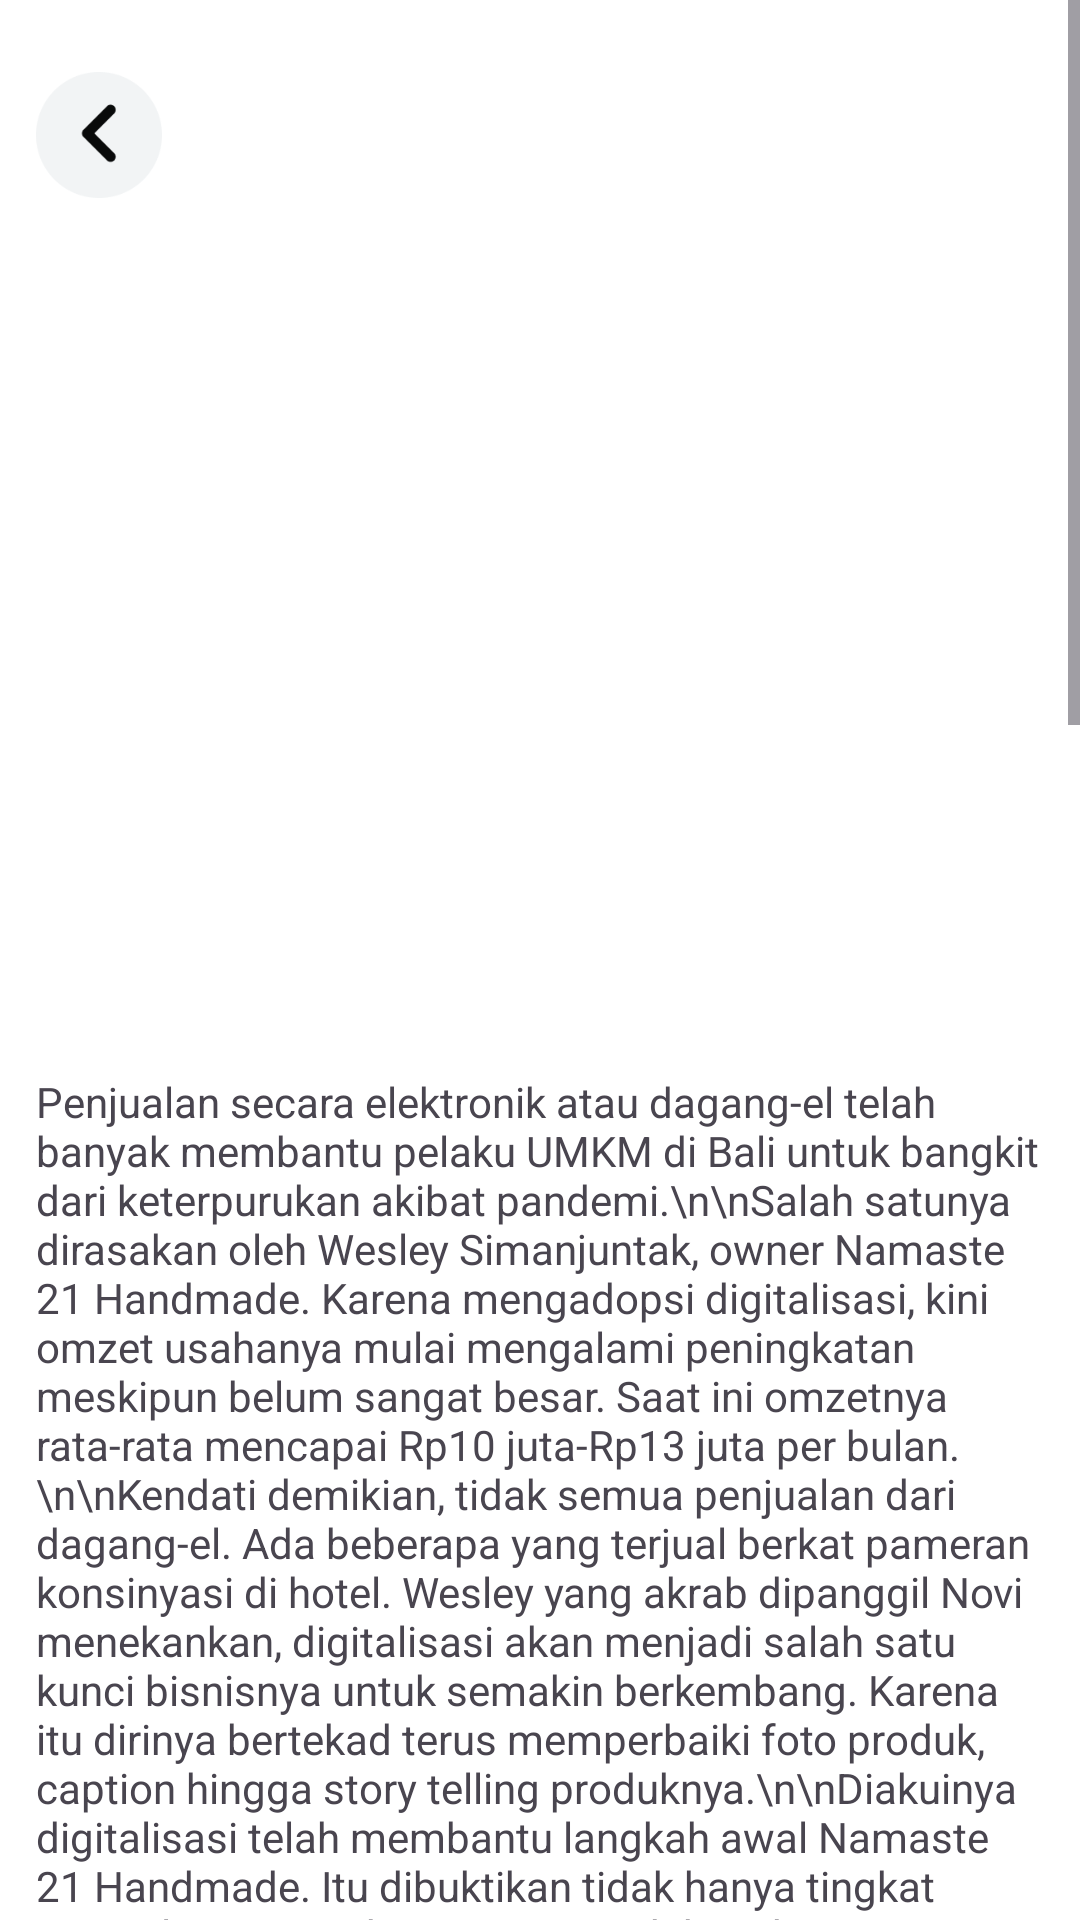

Produce the Android XML layout that renders to this screen, including the resource entries it uses.
<!-- AndroidManifest.xml: application theme Theme.JualinLight -->
<!-- res/layout/fragment_news_viewer.xml -->
<?xml version="1.0" encoding="utf-8"?>
<ScrollView xmlns:android="http://schemas.android.com/apk/res/android"
    xmlns:tools="http://schemas.android.com/tools"
    android:layout_width="match_parent"
    android:layout_height="match_parent"
    tools:context=".ui.fragments.NewsViewerFragment">

    <LinearLayout
        android:layout_width="match_parent"
        android:layout_height="wrap_content"
        android:orientation="vertical"
        android:paddingHorizontal="12dp">

        <ImageButton
            android:id="@+id/back_button"
            android:layout_width="42dp"
            android:layout_height="42dp"
            android:layout_marginTop="24dp"
            android:background="@drawable/back_button" />

        <TextView
            android:id="@+id/tvNewsDate"
            android:layout_width="wrap_content"
            android:layout_height="wrap_content"
            android:layout_marginTop="24dp"
            android:textColor="@color/defaultGrey"
            android:textSize="11sp"
            tools:text="segoSambel - May 16, 2023" />

        <TextView
            android:id="@+id/tvNewsTitle"
            android:layout_width="match_parent"
            android:layout_height="wrap_content"
            android:layout_marginTop="8dp"
            android:textSize="18sp"
            android:textStyle="bold"
            tools:text="Lorem ipsum dolor sit amet, consectetur adipiscing elit" />

        <ImageView
            android:id="@+id/ivNewsImage"
            android:layout_width="match_parent"
            android:layout_height="180dp"
            android:layout_marginTop="12dp"
            android:scaleType="centerCrop"
            tools:src="@tools:sample/backgrounds/scenic" />

        <TextView
            android:id="@+id/tvNewsAuthor"
            android:layout_width="match_parent"
            android:layout_height="wrap_content"
            android:layout_marginTop="2dp"
            android:gravity="center"
            android:textColor="@color/defaultGrey"
            android:textSize="11sp"
            tools:text="Photo by segoSambel" />

        <TextView
            android:id="@+id/tvNewsContent"
            android:layout_width="match_parent"
            android:layout_height="wrap_content"
            android:layout_marginTop="12dp"
            android:layout_marginBottom="12dp"
            android:text="Penjualan secara elektronik atau dagang-el telah banyak membantu pelaku UMKM di Bali untuk bangkit dari keterpurukan akibat pandemi.\n\nSalah satunya dirasakan oleh Wesley Simanjuntak, owner Namaste 21 Handmade. Karena mengadopsi digitalisasi, kini omzet usahanya mulai mengalami peningkatan meskipun belum sangat besar. Saat ini omzetnya rata-rata mencapai Rp10 juta-Rp13 juta per bulan.\n\nKendati demikian, tidak semua penjualan dari dagang-el. Ada beberapa yang terjual berkat pameran konsinyasi di hotel. Wesley yang akrab dipanggil Novi menekankan, digitalisasi akan menjadi salah satu kunci bisnisnya untuk semakin berkembang. Karena itu dirinya bertekad terus memperbaiki foto produk, caption hingga story telling produknya.\n\nDiakuinya digitalisasi telah membantu langkah awal Namaste 21 Handmade. Itu dibuktikan tidak hanya tingkat penjualan, tetapi dari inovasi produk. Sekarang ini, lini produksi tas yang dihasilkan mencapai 42 jenis produk yang terbagi dalam enam seri, yakni etnic, jute, hampers, lukis, printed, dan rajut.\n\n“Sekarang belum full digital mungkin baru 50 persen, contohnya pembayaran bisa menggunakan QRIS. Walaupun belum maksimal tapi kedepan mau tidak mau saya harus adaptif dengan digitalisasi,” ujarnya kepada Bisnis, Selasa (30/5/2023).\n\nNamaste 21 Handmade didirikan oleh Novi pada awal 2020. Ide awal usahanya karena ketidaksengajaan. Saat Covid-19 merebak di Bali pada awal 2020, dia memproduksi masker. Ketika itu hasil karyanya diminati oleh beberapa orang karena dinilai bagus. Pada saat bersamaan, dia kehilangan pekerjaannya sebagai salah satu tempat wisata.\n\n“Akhirnya saya mulai jahit menjahit dan berkreaasi dengan kain dan tas,” ujarnya.\n\nDari ide memproduksi masker, produksinya kemudian berkembang menjadi tas fesyen. Tas ini terbuat dari bahan karung goni yang dipadukan dengan kain perca endek, kulit asli, rajutan, hingga lukisan tangan. Sesuai nama usahanya, semua hasil karya murni buatan tangan. Saat ini, hasil karyanya dijual senilai Rp300 ribu per biji hingga Rp1,2 juta per biji tergantung tingkat kesulitan pembuatannya.\n\nNovi menekankan sengaja memilih produk ramah lingkungan karena ingin berkontribusi terhadap bumi. Tas produksinya diklaim menggunakan ramah lingkungan termasuk endek yang dipilih menggunakan pewarna alam dan bukan sablon. Begitu pula pemanfatan kain perca untuk membantu mengurangi limbah kain. Dia juga memberdayakan pelukis untuk memberdayakan seniman.\n\nDia mengungkapkan usahanya mengalami peningkatan kapasitas sejak mengikuti pelatihan di Rumah BUMN Gianyar BRI Bali. Di sini dirinya mendapatkan pelatihan digitalisasi pemasaran, hingga literasi keuangan. Modal pengetahuan tersebut membantunya mengupgrade sekaligus menekuni bisnis di era pandemi. Pelatihan dari Rumah BUMN binaan BRI tersebut juga membantunya menembus pasar karena didorong untuk adaptif dengan digitalisasi.\n\n“Awalnya jualan posting di facebook dan Instagram serta marketplace tapi belum maksimal. Begitu dapat pelatihan, pelan-pelan dapat literasi dan saya mulai melengkapi kekurangan,” tuturnya.\n\nHingga saat ini, Rumah BUMN di seluruh Indonesia mencapai 250 unit. Sebanyak 54 unit dimiliki oleh BRI dan salah satunya adalah Rumah BUMN Gianyar. BRI berharap fasilitas ini mampu membangun embrio UMKM digital di berbagai daerah di nusantara.\n\nAdapun fasilitas Rumah BUMN BRI di Gianyar terdapat 4 ruang utama yang disediakan untuk pendampingan para pelaku UMKM yaitu ruang registrasi, ruang konsultasi, ruang pelatihan, dan ruang displai. Ruang registrasi dapat dimanfaatkan untuk melakukan profiling pelaku dan produk UMKM dengan mengelompokkan produk serta pelaku dalam kategori yang berbeda-beda.\n\n“BRI Group senantiasa menjalankan kewajiban sosial, memperkuat peran sebagai salah satu pilar ekonomi nasional, dan memberikan manfaat positif bagi lingkungan atau masyarakat sekitar,” ujar Regional CEO BRI Denpasar Recky Plangiten." />

    </LinearLayout>

</ScrollView>
<!-- resources referenced by this layout -->
<resources>
  <color name="defaultGrey">#979C9E</color>
  <!-- drawable back_button: png bitmap (drawable, 3083 bytes) -->
  <style name="Theme.JualinLight" parent="Base.Theme.JualinLight" />
  <style name="Base.Theme.JualinLight" parent="Theme.Material3.Light.NoActionBar">
          
          <item name="colorPrimary">@color/colorPrimaryDark</item>
          <item name="android:windowBackground">@color/pureWhite</item>
          <item name="colorOnSurfaceVariant">@color/defaultGrey</item>
  
          <item name="bottomNavigationStyle">@style/Theme.BottomNavigation</item>
      </style>
  <color name="colorPrimaryDark">#FF000000</color>
  <color name="pureWhite">#FFFFFFFF</color>
  <style name="Theme.BottomNavigation" parent="Widget.Material3.BottomNavigationView">
          <item name="labelVisibilityMode">labeled</item>
          <item name="backgroundTint">@color/pureWhite</item>
          <item name="itemActiveIndicatorStyle">@style/NavigationBarView.ActiveIndicator</item>
          <item name="itemRippleColor">@color/transparent</item>
          <item name="itemPaddingTop">16dp</item>
          <item name="itemPaddingBottom">20dp</item>
      </style>
  <style name="NavigationBarView.ActiveIndicator" parent="ShapeAppearance.Material3.NavigationBarView.ActiveIndicator">
          <item name="android:background">@color/transparent</item>
      </style>
  <color name="transparent">#00000000</color>
</resources>
